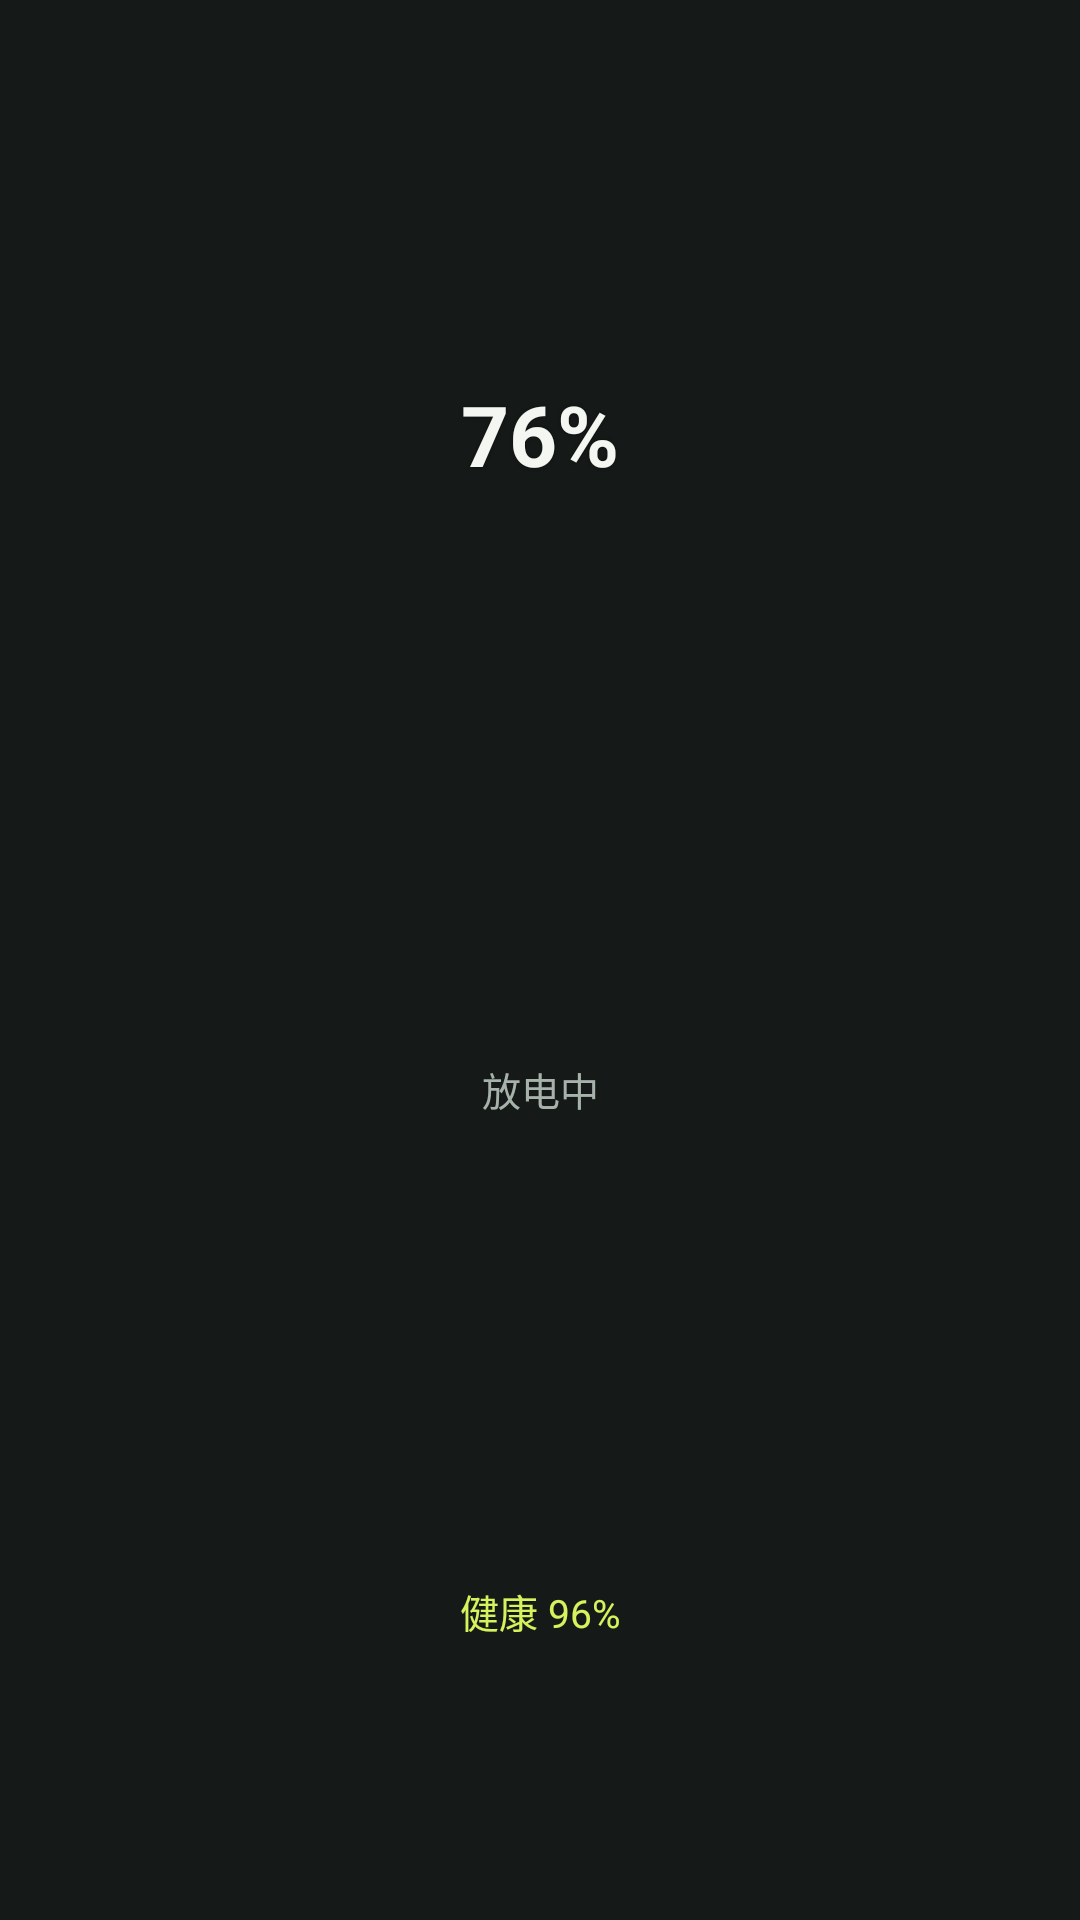

Produce the Android XML layout that renders to this screen, including the resource entries it uses.
<!-- AndroidManifest.xml: application theme Theme.BatteryMirror -->
<!-- res/layout/widget_1x1.xml -->
<?xml version="1.0" encoding="utf-8"?>
<FrameLayout xmlns:android="http://schemas.android.com/apk/res/android"
    android:id="@+id/widget_root"
    android:layout_width="match_parent"
    android:layout_height="match_parent"
    android:background="#FF151A18">

    <ImageView
        android:id="@+id/widget_bg"
        android:layout_width="match_parent"
        android:layout_height="match_parent"
        android:contentDescription="@string/widget_bg"
        android:scaleType="fitXY" />

    <LinearLayout
        android:layout_width="match_parent"
        android:layout_height="match_parent"
        android:orientation="vertical"
        android:padding="16dp">

        <TextView
            android:id="@+id/widget_level"
            android:layout_width="match_parent"
            android:layout_height="0dp"
            android:layout_weight="1.5"
            android:autoSizeMaxTextSize="28sp"
            android:autoSizeMinTextSize="16sp"
            android:autoSizeTextType="uniform"
            android:gravity="center"
            android:includeFontPadding="false"
            android:maxLines="1"
            android:shadowColor="#99000000"
            android:shadowRadius="2"
            android:text="76%"
            android:textColor="#F3F6F1"
            android:textStyle="bold" />

        <TextView
            android:id="@+id/widget_status"
            android:layout_width="match_parent"
            android:layout_height="0dp"
            android:layout_weight="1"
            android:autoSizeMaxTextSize="13sp"
            android:autoSizeMinTextSize="9sp"
            android:autoSizeTextType="uniform"
            android:gravity="center"
            android:includeFontPadding="false"
            android:maxLines="1"
            android:text="放电中"
            android:textColor="#A7B2AB" />

        <TextView
            android:id="@+id/widget_health"
            android:layout_width="match_parent"
            android:layout_height="0dp"
            android:layout_weight="1"
            android:autoSizeMaxTextSize="13sp"
            android:autoSizeMinTextSize="9sp"
            android:autoSizeTextType="uniform"
            android:gravity="center"
            android:includeFontPadding="false"
            android:maxLines="1"
            android:text="健康 96%"
            android:textColor="#D6F25C" />
    </LinearLayout>
</FrameLayout>
<!-- resources referenced by this layout -->
<resources>
  <string name="widget_bg">小组件背景</string>
  <style name="Theme.BatteryMirror" parent="android:Theme.Material.NoActionBar">
          <item name="android:statusBarColor">@android:color/transparent</item>
          <item name="android:navigationBarColor">@android:color/transparent</item>
          <item name="android:windowBackground">@color/window_bg</item>
          <item name="android:windowLightStatusBar">true</item>
          <item name="android:forceDarkAllowed">false</item>
      </style>
  <color name="window_bg">#F4F1E8</color>
</resources>
